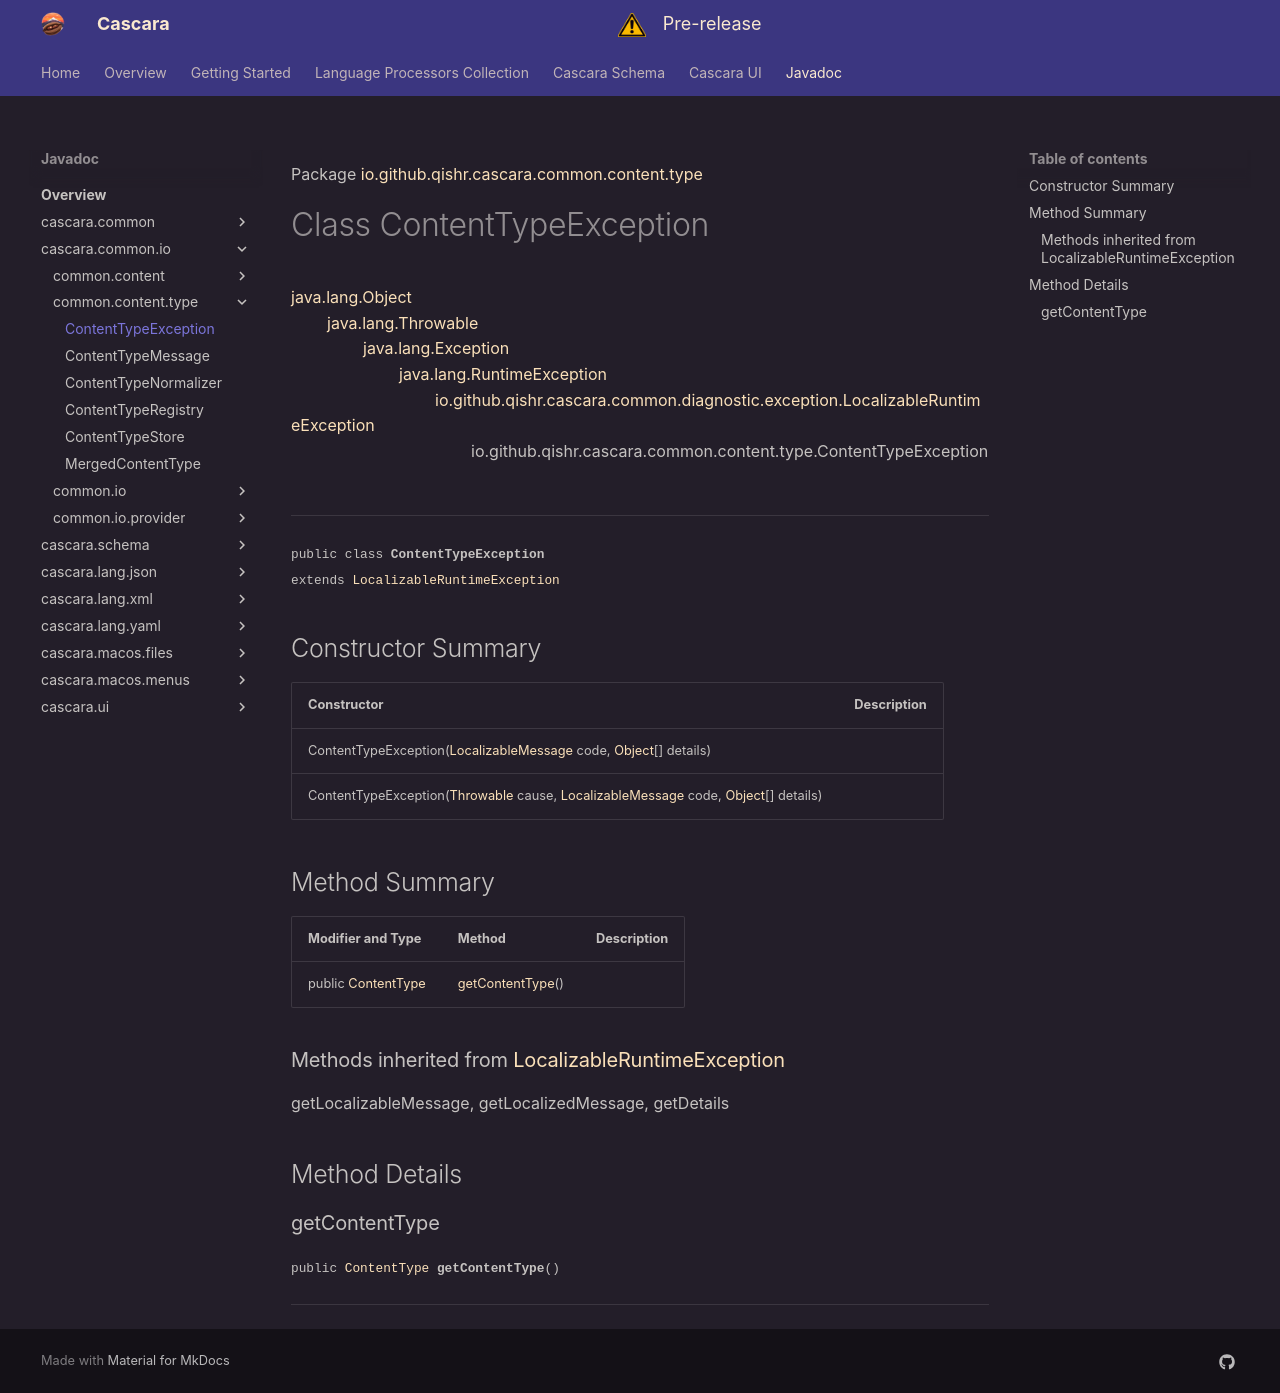

repository: qishr/qishr.github.io · page: javadoc/latest/cascara.common.io/io/github/qishr/cascara/common/content/type/ContentTypeException/index.html · generator: mkdocs

Package [io.github.qishr.cascara.common.content.type](index.md)

# Class ContentTypeException
[java.lang.Object](https://docs.oracle.com/en/java/javase/24/docs/api/java.base/java/lang/Object.html)<br/>
        [java.lang.Throwable](https://docs.oracle.com/en/java/javase/24/docs/api/java.base/java/lang/Throwable.html)<br/>
                [java.lang.Exception](https://docs.oracle.com/en/java/javase/24/docs/api/java.base/java/lang/Exception.html)<br/>
                        [java.lang.RuntimeException](https://docs.oracle.com/en/java/javase/24/docs/api/java.base/java/lang/RuntimeException.html)<br/>
                                [io.github.qishr.cascara.common.diagnostic.exception.LocalizableRuntimeException](../../../../../../../../cascara.common/io/github/qishr/cascara/common/diagnostic/exception/LocalizableRuntimeException.md)<br/>
                                        io.github.qishr.cascara.common.content.type.ContentTypeException<br/>
<br/>

----

<span style="font-family: monospace; font-size: 80%;">public class __ContentTypeException__<br/>extends [LocalizableRuntimeException](../../../../../../../../cascara.common/io/github/qishr/cascara/common/diagnostic/exception/LocalizableRuntimeException.md)
</span>


## Constructor Summary

| Constructor                                                                                                                                                                                                                                                                                                                                                                       | Description |
|-----------------------------------------------------------------------------------------------------------------------------------------------------------------------------------------------------------------------------------------------------------------------------------------------------------------------------------------------------------------------------------|-------------|
| ContentTypeException([LocalizableMessage](../../../../../../../../cascara.common/io/github/qishr/cascara/common/diagnostic/message/LocalizableMessage.md) code, [Object](https://docs.oracle.com/en/java/javase/24/docs/api/java.base/java/lang/Object.html)[] details)                                                                                                           |             |
| ContentTypeException([Throwable](https://docs.oracle.com/en/java/javase/24/docs/api/java.base/java/lang/Throwable.html) cause, [LocalizableMessage](../../../../../../../../cascara.common/io/github/qishr/cascara/common/diagnostic/message/LocalizableMessage.md) code, [Object](https://docs.oracle.com/en/java/javase/24/docs/api/java.base/java/lang/Object.html)[] details) |             |



## Method Summary

| Modifier and Type                                                                                               | Method                              | Description |
|-----------------------------------------------------------------------------------------------------------------|-------------------------------------|-------------|
| public [ContentType](../../../../../../../../cascara.common/io/github/qishr/cascara/common/util/ContentType.md) | [getContentType](#getcontenttype)() |             |


### Methods inherited from [LocalizableRuntimeException](../../../../../../../../cascara.common/io/github/qishr/cascara/common/diagnostic/exception/LocalizableRuntimeException.md)

getLocalizableMessage, getLocalizedMessage, getDetails


## Method Details

### getContentType

<span style="font-family: monospace; font-size: 80%;">public [ContentType](../../../../../../../../cascara.common/io/github/qishr/cascara/common/util/ContentType.md) __getContentType__()</span>




---
